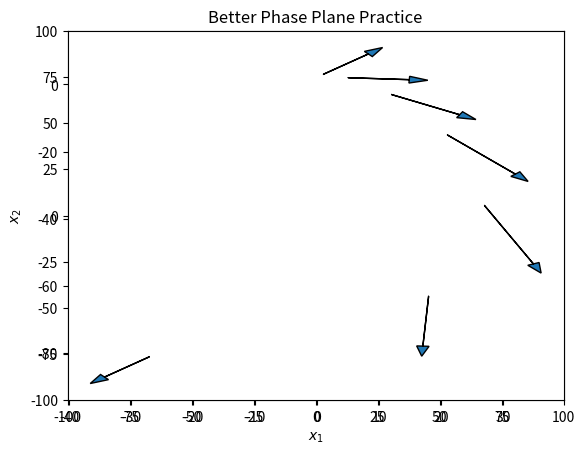

Here is the Python script that generated this plot:
import matplotlib.pyplot as plt
import numpy as np
plt.title("Better Phase Plane Practice")
plt.xlabel('$x_1$')
plt.ylabel('$x_2$')
plt.axis([-100, 100, -100, 100])
plt.grid(True)
ax = plt.axes()
Coefficient_Matrix=np.array([[2, 1], [-1, 1]])
MAGNITUDE=5 #How long we want each arrow to be
def distance(start, end):
    return ((start[0]-end[0])**2+(start[1]-end[1])**2)**0.5
def get_vector(point):
    return np.dot(Coefficient_Matrix, point)
point = [1, 3] #Randomly chosen point
step = 1
count=0
while point[0] < 100 and point[1] < 100 and step < 50 and step > 0.0001 and count < 100:
    vector = get_vector(np.array(point))
    calc_point = point
    point = vector
    count+=1
    step = distance(calc_point, vector)
    change = MAGNITUDE/step
    relative_x1, relative_x2 = (calc_point[0]+vector[0])*change, (calc_point[1]+vector[1])*change
    ax.arrow(calc_point[0], calc_point[1], relative_x1, relative_x2, width=0.00001, head_width=2, head_length=3)
plt.show()